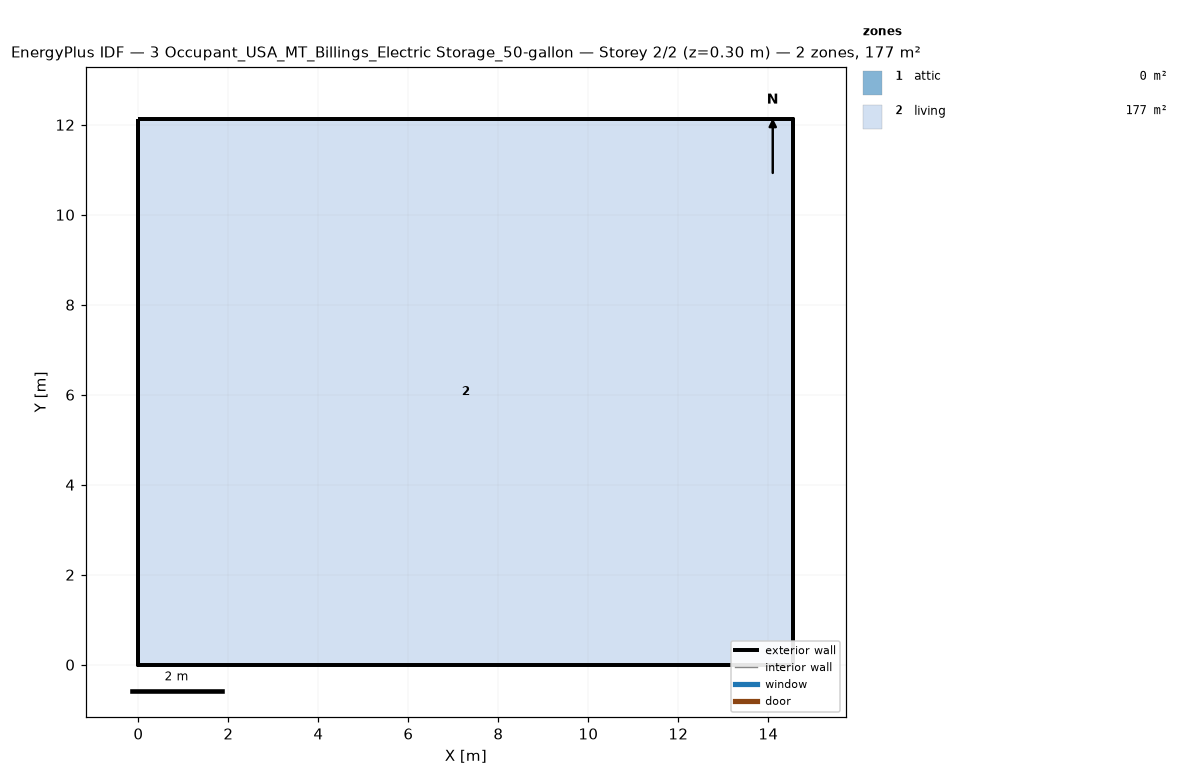
=== STOREY PLAN SPEC (per zone: floor XY polygon, exterior-wall plan segments, windows/doors) ===
zone 1: attic  (0.0 m²)
  exterior wall: (14.55, 0.00) – (14.55, 12.13) – (14.55, 6.06)  [18.2 m]
  exterior wall: (0.00, 12.13) – (0.00, 0.00) – (0.00, 6.06)  [18.2 m]
zone 2: living  (176.5 m²)
  floor: (0.00, 0.00) (0.00, 12.13) (14.55, 12.13) (14.55, 0.00)
  exterior wall: (0.00, 0.00) – (14.55, 0.00)  [14.6 m]
  exterior wall: (14.55, 0.00) – (14.55, 12.13)  [12.1 m]
  exterior wall: (14.55, 12.13) – (0.00, 12.13)  [14.6 m]
  exterior wall: (0.00, 12.13) – (0.00, 0.00)  [12.1 m]

=== DERIVED (storey summary) ===
Building: 3 Occupant_USA_MT_Billings_Electric Storage_50-gallon
Storey: 2 of 2  (floor level z = 0.30 m)
Storey gross floor area: 176.5 m²
Zones on this storey: 2
  - attic: floor 0.0 m²; exterior wall 36.4 m (24.5 m²); WWR 0.0%
  - living: floor 176.5 m²; exterior wall 53.4 m (146.4 m²); WWR 0.0%
Zone adjacency: (none detected)